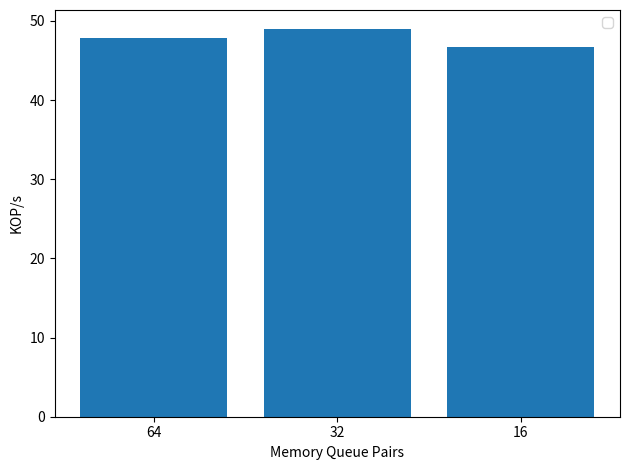

Here is the Python script that generated this plot:
import matplotlib
import matplotlib.pyplot as plt
import numpy as np


#labels = ['1', '2', '4', '8', '16', '24','32']


#labels = ['64' '48' '32' '16' '8' '4' '2' '1']
labels = ['64','32','16'] #,'8', '4', '2', '1']

memory_qp=[47854,48935,46696]






def div_thousand (list):
    return [val /1000.0 for val in list]


memory_qp=div_thousand(memory_qp)

treatment_label= 'memory queue pairs'
figure_name='QP_restriction'

x = np.arange(len(labels))  # the label locations

print(x)
width = 0.35  # the width of the bars

fig, ax = plt.subplots()
rects1 = ax.bar(x, memory_qp) #, width, label=treatment_label, color='tab:blue', hatch='\\')

# Add some text for labels, title and custom x-axis tick labels, etc.
ax.set_ylabel('KOP/s')
#ax.set_title('Clover YCSB-A (50% write)')
ax.set_xticks(x)
ax.set_xticklabels(labels)
ax.set_xlabel("Memory Queue Pairs");
ax.legend()


fig.tight_layout()
plt.savefig(figure_name+'.pdf')
plt.savefig(figure_name+'.png')
plt.show()